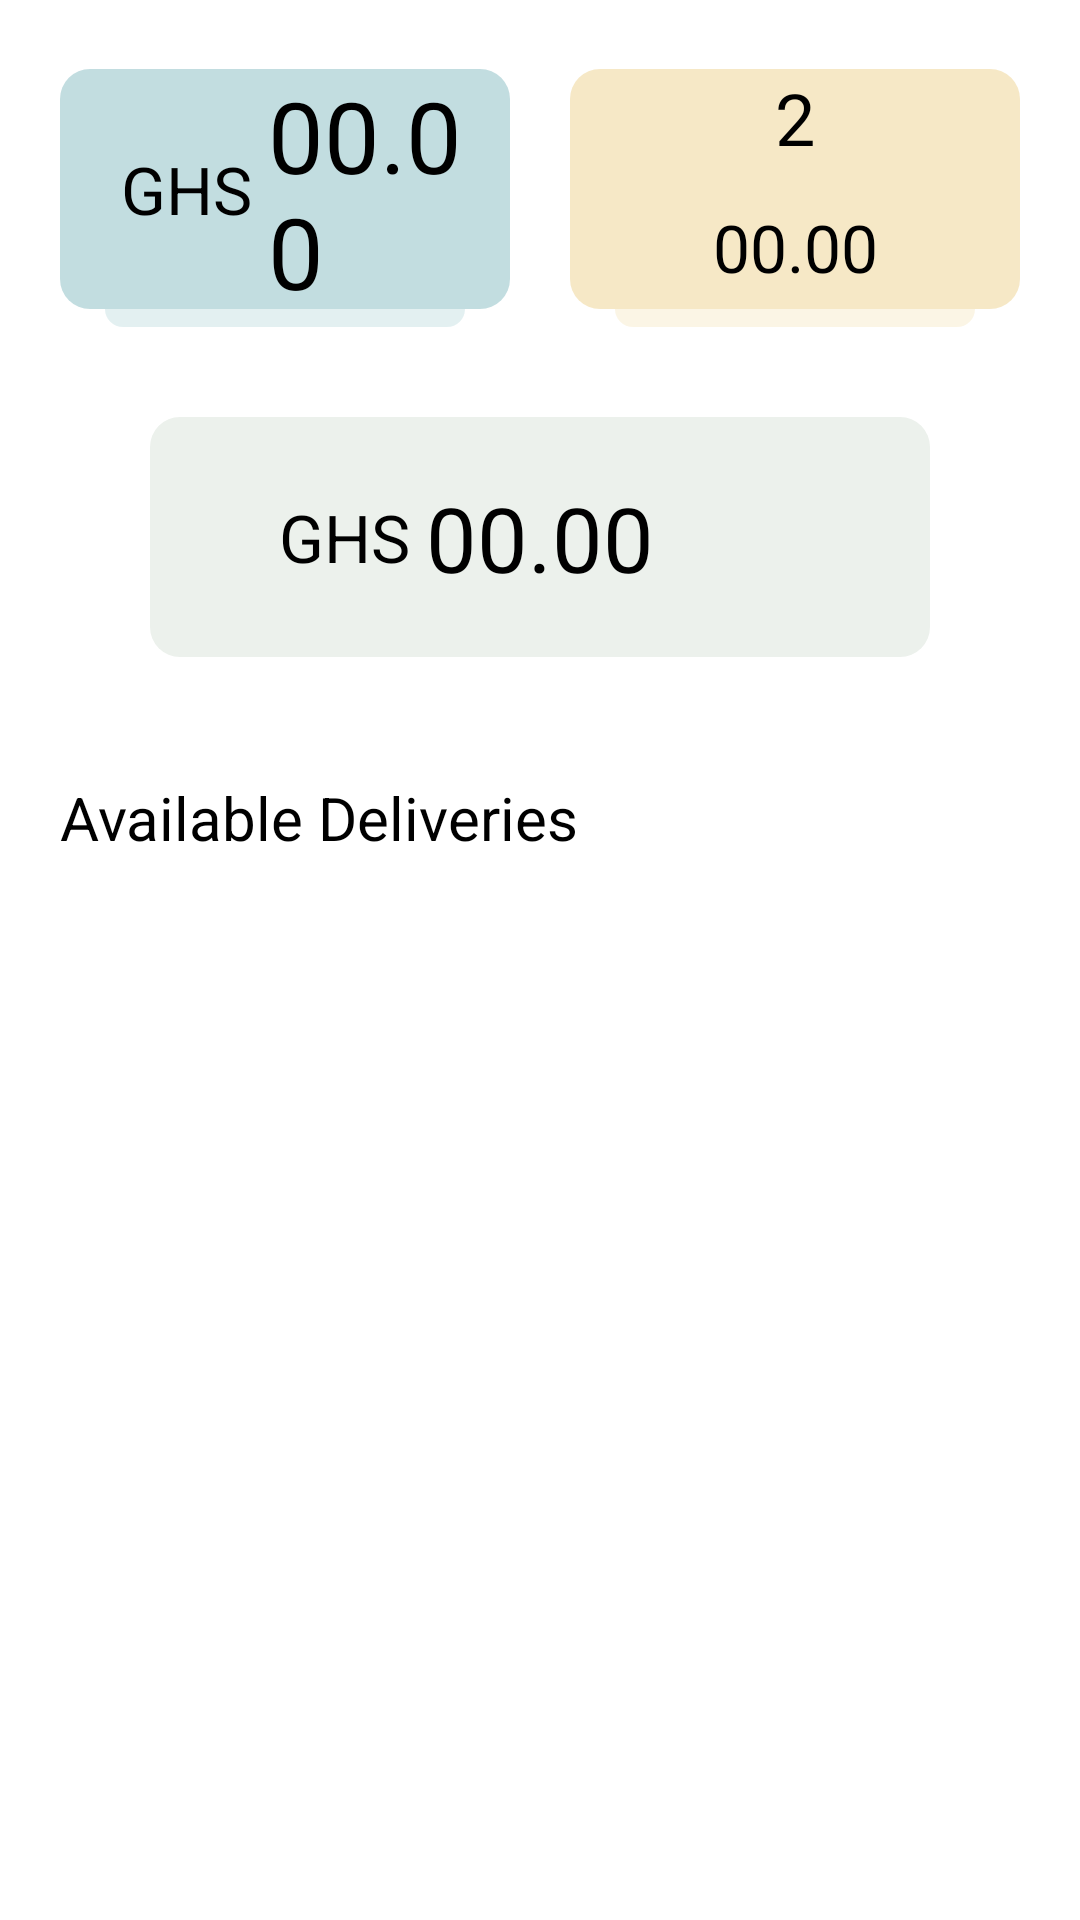

Layout XML and referenced resources for this Android screen:
<!-- AndroidManifest.xml: application theme Theme.BundleDelivery -->
<!-- res/layout/fragment_home.xml -->
<?xml version="1.0" encoding="utf-8"?>
<ScrollView
    xmlns:android="http://schemas.android.com/apk/res/android"
    xmlns:app="http://schemas.android.com/apk/res-auto"
    xmlns:tools="http://schemas.android.com/tools"
    android:layout_width="match_parent"
    android:layout_height="match_parent"
    tools:context=".ui.home.home.HomeFragment">

    <androidx.constraintlayout.widget.ConstraintLayout
        android:layout_width="match_parent"
        android:layout_height="match_parent"
        app:layout_constraintEnd_toStartOf="parent"
        >

        <androidx.constraintlayout.widget.ConstraintLayout
            android:id="@+id/con1"
            android:layout_width="0dp"
            android:layout_height="80dp"
            android:layout_marginStart="20dp"
            android:layout_marginEnd="20dp"
            android:clickable="true"
            android:background="@drawable/container1_ripple"
            app:layout_constraintEnd_toStartOf="@id/con2"
            app:layout_constraintStart_toStartOf="parent"
            app:layout_constraintTop_toTopOf="@+id/con2">


            <TextView
                android:id="@+id/textView"
                android:layout_width="wrap_content"
                android:layout_height="wrap_content"
                android:text=" GHS "
                android:textSize="22sp"
                app:layout_constraintBottom_toBottomOf="parent"
                app:layout_constraintStart_toStartOf="parent"
                app:layout_constraintTop_toTopOf="parent" />

            <TextView
                android:id="@+id/textView3"
                android:layout_width="0dp"
                android:layout_height="wrap_content"
                android:text="00.00"
                android:textSize="33sp"
                app:layout_constraintBottom_toBottomOf="parent"
                app:layout_constraintEnd_toEndOf="parent"
                app:layout_constraintStart_toEndOf="@+id/textView"
                app:layout_constraintTop_toTopOf="parent" />
        </androidx.constraintlayout.widget.ConstraintLayout>

        <androidx.constraintlayout.widget.ConstraintLayout
            android:id="@+id/con3"
            android:layout_width="0dp"
            android:layout_height="6dp"
            android:layout_marginStart="15dp"
            android:layout_marginEnd="15dp"
            android:background="@drawable/container1_fade_background"
            app:layout_constraintEnd_toEndOf="@id/con1"
            app:layout_constraintStart_toStartOf="@id/con1"
            app:layout_constraintTop_toBottomOf="@+id/con1"/>

        <androidx.constraintlayout.widget.ConstraintLayout
            android:id="@+id/con2"
            android:layout_width="150dp"
            android:layout_height="80dp"
            android:layout_marginTop="23dp"
            android:layout_marginEnd="20dp"
            android:clickable="true"
            android:background="@drawable/container2_ripple"
            app:layout_constraintEnd_toEndOf="parent"
            app:layout_constraintTop_toTopOf="parent">

            <TextView
                android:id="@+id/textView4"
                android:layout_width="wrap_content"
                android:layout_height="wrap_content"
                android:text="2"
                android:textSize="24dp"
                app:layout_constraintEnd_toEndOf="parent"
                app:layout_constraintStart_toStartOf="parent"
                app:layout_constraintTop_toTopOf="parent" />

            <View
                android:id="@+id/divider"
                android:layout_width="100dp"
                android:layout_height="1dp"
                android:background="?android:attr/listDivider"
                app:layout_constraintBottom_toTopOf="@+id/textView5"
                app:layout_constraintEnd_toEndOf="parent"
                app:layout_constraintStart_toStartOf="parent"
                app:layout_constraintTop_toBottomOf="@+id/textView4" />

            <TextView
                android:id="@+id/textView5"
                android:layout_width="wrap_content"
                android:layout_height="wrap_content"
                android:layout_marginBottom="6dp"
                android:text="00.00"
                android:textSize="22sp"
                app:layout_constraintBottom_toBottomOf="parent"
                app:layout_constraintEnd_toEndOf="parent"
                app:layout_constraintStart_toStartOf="parent" />
        </androidx.constraintlayout.widget.ConstraintLayout>

        <androidx.constraintlayout.widget.ConstraintLayout
            android:id="@+id/con4"
            android:layout_width="0dp"
            android:layout_height="6dp"
            android:layout_marginStart="15dp"
            android:layout_marginEnd="15dp"
            android:background="@drawable/container2_fade_background"
            app:layout_constraintEnd_toEndOf="@id/con2"
            app:layout_constraintStart_toStartOf="@+id/con2"
            app:layout_constraintTop_toBottomOf="@+id/con2" />

        <androidx.constraintlayout.widget.ConstraintLayout
            android:id="@+id/constraintLayout"
            android:layout_width="0dp"
            android:layout_height="80dp"
            android:layout_marginStart="50dp"
            android:layout_marginTop="30dp"
            android:layout_marginEnd="50dp"
            android:clickable="true"
            android:background="@drawable/container_ripple"
            app:layout_constraintEnd_toEndOf="parent"
            app:layout_constraintStart_toStartOf="parent"
            app:layout_constraintTop_toBottomOf="@+id/con3">

            <TextView
                android:id="@+id/textView9"
                android:layout_width="wrap_content"
                android:layout_height="wrap_content"
                android:layout_weight="1"
                android:text="GHS "
                android:textSize="22sp"
                app:layout_constraintBottom_toBottomOf="parent"
                app:layout_constraintEnd_toStartOf="@+id/textView10"
                app:layout_constraintTop_toTopOf="parent" />

            <TextView
                android:id="@+id/textView10"
                android:layout_width="wrap_content"
                android:layout_height="wrap_content"
                android:layout_weight="1"
                android:text="00.00"
                android:textSize="30sp"
                app:layout_constraintBottom_toBottomOf="@+id/textView9"
                app:layout_constraintEnd_toEndOf="parent"
                app:layout_constraintStart_toStartOf="parent"
                app:layout_constraintTop_toTopOf="@+id/textView9" />

        </androidx.constraintlayout.widget.ConstraintLayout>

        <TextView
            android:id="@+id/textView11"
            android:layout_width="wrap_content"
            android:layout_height="wrap_content"
            android:layout_marginTop="40dp"
            android:text="Available Deliveries"
            android:textSize="20sp"
            app:layout_constraintStart_toStartOf="@+id/con1"
            app:layout_constraintTop_toBottomOf="@+id/constraintLayout" />

        <androidx.recyclerview.widget.RecyclerView
            android:id="@+id/recycler_view_new"
            android:layout_width="0dp"
            android:layout_height="wrap_content"
            android:layout_marginTop="5dp"
            android:background="@drawable/recyclerview_background"
            app:layout_constraintBottom_toBottomOf="parent"
            app:layout_constraintEnd_toEndOf="parent"
            app:layout_constraintStart_toStartOf="parent"
            app:layout_constraintTop_toBottomOf="@+id/textView11" />

    </androidx.constraintlayout.widget.ConstraintLayout>

</ScrollView>
<!-- resources referenced by this layout -->
<resources>
  <!-- drawable container1_fade_background (drawable) -->
  <?xml version="1.0" encoding="utf-8"?>
  <shape xmlns:android="http://schemas.android.com/apk/res/android">
      <solid android:color="@color/container1_fade_background" />
      <corners android:bottomLeftRadius="10dp" android:bottomRightRadius="10dp" />
      <padding android:left="15dp" android:right="15dp" />
  </shape>
  <!-- drawable container1_ripple (drawable) -->
  <?xml version="1.0" encoding="utf-8"?>
  <ripple xmlns:android="http://schemas.android.com/apk/res/android"
      android:color="@color/container1_ripple">
      <item android:drawable="@drawable/container1_background" />
  </ripple>
  <!-- drawable container2_fade_background (drawable) -->
  <?xml version="1.0" encoding="utf-8"?>
  <shape xmlns:android="http://schemas.android.com/apk/res/android">
      <solid android:color="@color/container2_fade_background" />
      <corners android:bottomLeftRadius="10dp" android:bottomRightRadius="10dp" />
      <padding android:left="15dp" android:right="15dp" />
  </shape>
  <!-- drawable container2_ripple (drawable) -->
  <?xml version="1.0" encoding="utf-8"?>
  <ripple xmlns:android="http://schemas.android.com/apk/res/android"
      android:color="@color/container2_ripple">
      <item android:drawable="@drawable/container2_background" />
  </ripple>
  <!-- drawable container_ripple (drawable) -->
  <?xml version="1.0" encoding="utf-8"?>
  <ripple xmlns:android="http://schemas.android.com/apk/res/android"
      android:color="@color/highlight">
      <item android:drawable="@drawable/container_background" />
  </ripple>
  <style name="Theme.BundleDelivery" parent="Theme.MaterialComponents.Light.NoActionBar">
          
          <item name="colorPrimary">@color/primary</item>
          <item name="colorPrimaryVariant">@color/purple_700</item>
          <item name="colorOnPrimary">@color/white</item>
          
          <item name="colorSecondary">@color/teal_200</item>
          <item name="colorSecondaryVariant">@color/teal_700</item>
          <item name="colorOnSecondary">@color/black</item>
          
          <item name="android:statusBarColor">?attr/colorPrimary</item>
          
      </style>
  <color name="container1_fade_background">#1E177E89</color>
  <color name="container1_ripple">@color/highlight</color>
  <!-- drawable container1_background (drawable) -->
  <?xml version="1.0" encoding="utf-8"?>
  <shape xmlns:android="http://schemas.android.com/apk/res/android">
      <solid android:color="@color/container1_background" />
      <corners android:radius="10dp" />
      <padding android:left="15dp" android:right="15dp" />
  </shape>
  <color name="container2_fade_background">#1DDAA520</color>
  <color name="container2_ripple">@color/highlight</color>
  <!-- drawable container2_background (drawable) -->
  <?xml version="1.0" encoding="utf-8"?>
  <shape xmlns:android="http://schemas.android.com/apk/res/android">
      <solid android:color="@color/container2_background" />
      <corners android:radius="10dp" />
      <padding android:left="15dp" android:right="15dp" />
  </shape>
  <color name="highlight">?android:attr/colorControlHighlight</color>
  <!-- drawable container_background (drawable) -->
  <?xml version="1.0" encoding="utf-8"?>
  <shape xmlns:android="http://schemas.android.com/apk/res/android">
      <solid android:color="@color/btn_secondary_background" />
      <corners android:radius="10dp" />
      <padding android:left="15dp" android:right="15dp" />
  </shape>
  <color name="primary">#177e89</color>
  <color name="purple_700">#FF3700B3</color>
  <color name="white">#FFFFFFFF</color>
  <color name="teal_200">#FF03DAC5</color>
  <color name="teal_700">#FF018786</color>
  <color name="black">#FF000000</color>
  <color name="container1_background">#43177E89</color>
  <color name="container2_background">#41DAA520</color>
  <color name="btn_secondary_background">@color/grey</color>
  <color name="grey">#ECF1EC</color>
</resources>
